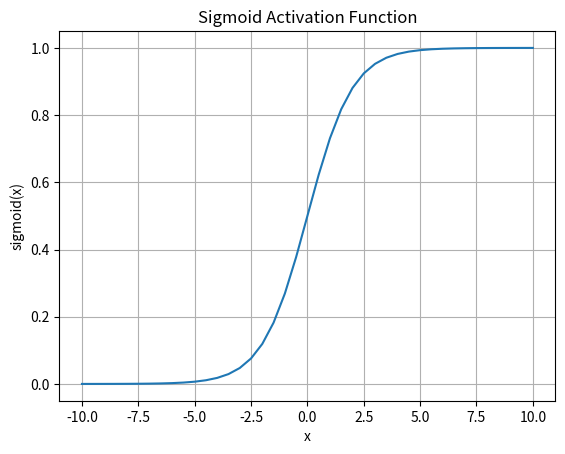

The matplotlib source for this figure:
import math

def sigmoid(x):
    return 1 / (1 + math.exp(-x))

# Generate x values from -10 to 10
x_vals = [i * 0.5 for i in range(-20, 21)]
y_vals = [sigmoid(x) for x in x_vals]

# Simple ASCII plot
for x, y in zip(x_vals, y_vals):
    bar = '*' * int(y * 40)
    print(f"x={x:5.2f} | {bar}")

# If you want a graphical plot and have matplotlib, uncomment below:
import matplotlib.pyplot as plt
plt.plot(x_vals, y_vals)
plt.xlabel("x")
plt.ylabel("sigmoid(x)")
plt.title("Sigmoid Activation Function")
plt.grid(True)
plt.show()